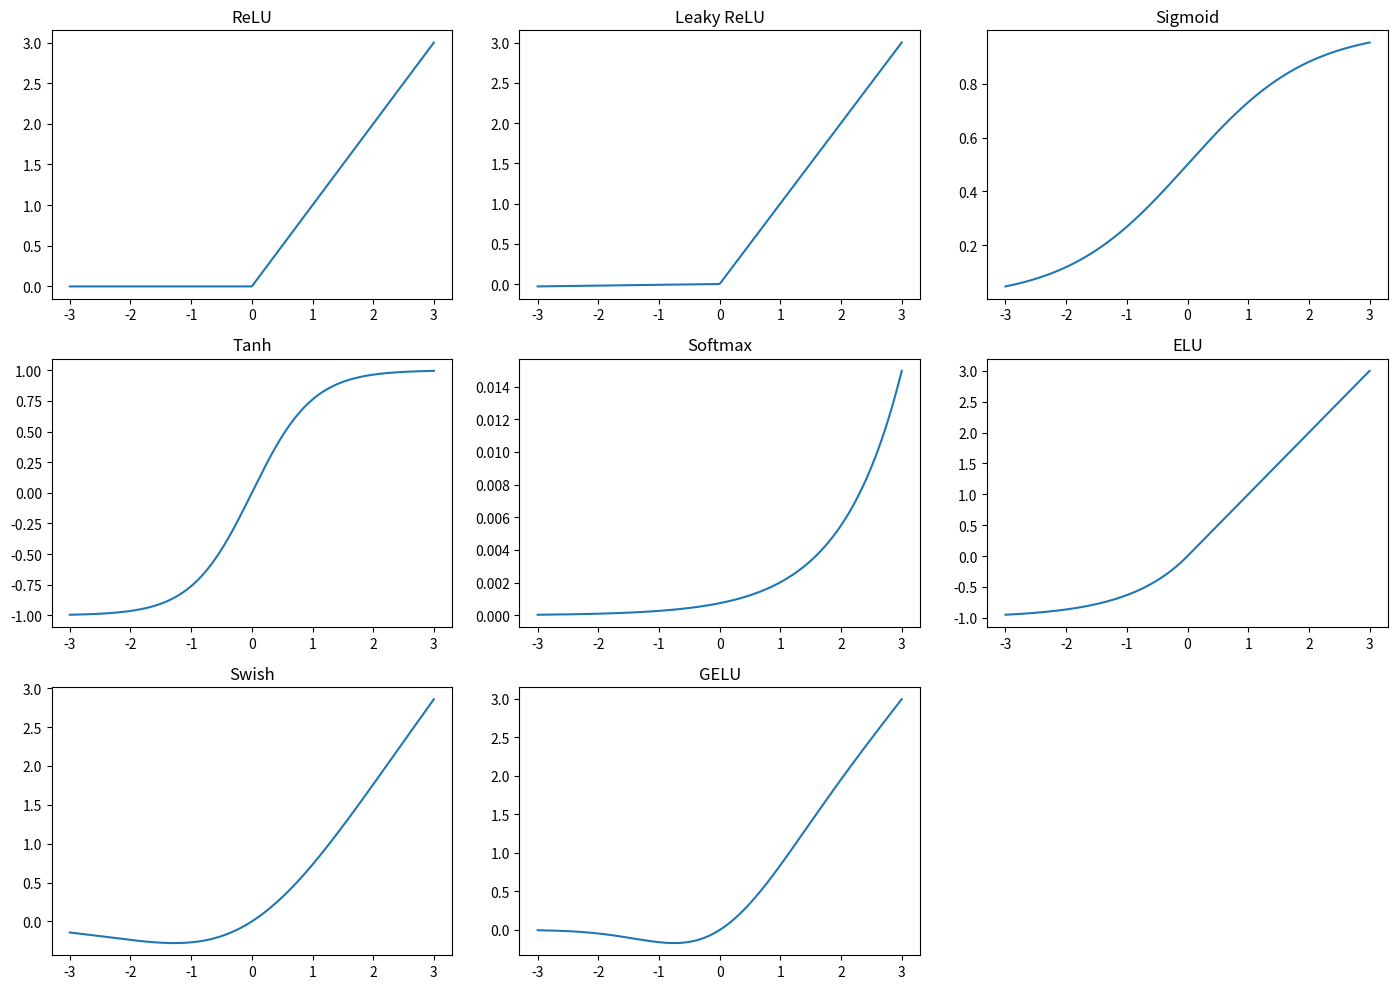

Recreate this plot in Python.
import numpy as np
import matplotlib.pyplot as plt

# Define the activation functions
def relu(x):
    return np.maximum(0, x)

def leaky_relu(x, alpha=0.01):
    return np.where(x > 0, x, alpha * x)

def sigmoid(x):
    return 1 / (1 + np.exp(-x))

def tanh(x):
    return np.tanh(x)

def softmax(x):
    e_x = np.exp(x - np.max(x))  # for numerical stability
    return e_x / np.sum(e_x)

def elu(x, alpha=1.0):
    return np.where(x > 0, x, alpha * (np.exp(x) - 1))

def swish(x):
    return x / (1 + np.exp(-x))

def gelu(x):
    return 0.5 * x * (1 + np.tanh(np.sqrt(2/np.pi) * (x + 0.044715 * np.power(x, 3))))

# Generate input data
x = np.linspace(-3, 3, 400)

# Plotting
plt.figure(figsize=(14, 10))

plt.subplot(3, 3, 1)
plt.plot(x, relu(x))
plt.title('ReLU')

plt.subplot(3, 3, 2)
plt.plot(x, leaky_relu(x))
plt.title('Leaky ReLU')

plt.subplot(3, 3, 3)
plt.plot(x, sigmoid(x))
plt.title('Sigmoid')

plt.subplot(3, 3, 4)
plt.plot(x, tanh(x))
plt.title('Tanh')

plt.subplot(3, 3, 5)
plt.plot(x, softmax(x))
plt.title('Softmax')

plt.subplot(3, 3, 6)
plt.plot(x, elu(x))
plt.title('ELU')

plt.subplot(3, 3, 7)
plt.plot(x, swish(x))
plt.title('Swish')

plt.subplot(3, 3, 8)
plt.plot(x, gelu(x))
plt.title('GELU')

plt.tight_layout()
plt.show()

